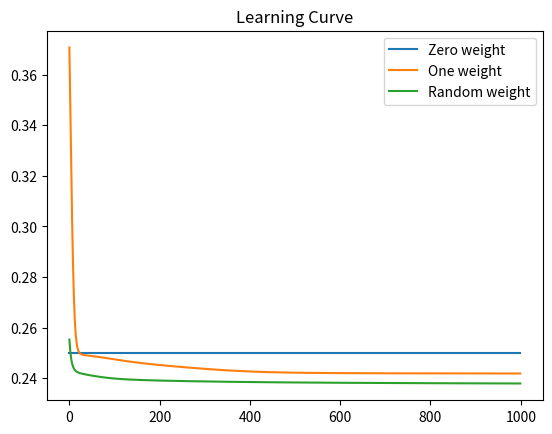

Write Python code to recreate this figure.
import numpy as np
import matplotlib.pyplot as plt

num_points = 100
cl1 = np.random.multivariate_normal([0, 0], [[1, 0], [0, 1]], num_points)
cl2 = np.random.multivariate_normal([0, 0], [[1, 0], [0, 1]], num_points)
cl1_labels = np.ones(num_points)
cl2_labels = np.zeros(num_points)

train_data = np.concatenate((cl1[0:80, :], cl2[0:80, :]), axis=0)
test_data = np.concatenate((cl1[80:100, :], cl2[80:100, :]), axis=0)
train_label = np.concatenate((cl1_labels[0:80], cl2_labels[0:80]))
test_label = np.concatenate((cl1_labels[80:100], cl2_labels[80:100]))


def sig(z):
    return 1/(1+np.exp(-z))


def gradient_descent(X, Y, num_iter, lr, w1, w2):
    loss = []
    while num_iter > 0:
        X2 = np.tanh(np.matmul(X, w1))
        X3 = sig(np.matmul(X2, w2.T))
        l = np.sum((Y-X3)**2) / 160
        loss.append(l)

        der2 = 0
        for i in range(160):
            der2 += (Y[i] - X3[i]) * X3[i] * (1 - X3[i]) * X2[i, :]
        w2 += 2 * lr * der2/160

        der1 = 0
        for i in range(160):
            der1 += (Y[i]-X3[i])*X3[i]*(1-X3[i]) * \
                np.array((X[i, :]*(w2[0] * (1-X2[i, 0]**2)),
                          X[i, :]*(w2[1] * (1-X2[i, 1]**2)))).T
        w1 += 2 * lr * der1/160

        num_iter -= 1

    acc = 0
    l1 = np.tanh(np.matmul(test_data, w1))
    y1 = sig(np.matmul(l1, w2.T))
    for i in range(40):
        if y1[i] >= 0.5:
            if test_label[i] == 1:
                acc += 1
        else:
            if test_label[i] == 0:
                acc += 1

    return(loss, acc)


o1 = gradient_descent(train_data, train_label, 1000,
                      1, np.zeros((2, 2)), np.zeros(2))
o2 = gradient_descent(train_data, train_label, 1000,
                      1, np.ones((2, 2)), np.ones(2))
o3 = gradient_descent(train_data, train_label, 1000, 1,
                      np.random.uniform(-1, 1, size=(2, 2)), np.random.uniform(-1, 1, 2))

print("Accuracy with zero weight = ", o1[1]/40)
print("Accuracy with one weight = ", o2[1]/40)
print("Accuracy with random weight = ", o3[1]/40)

plt.plot(np.array(o1[0]), label='Zero weight')
plt.plot(np.array(o2[0]), label='One weight')
plt.plot(np.array(o3[0]), label='Random weight')
plt.title('Learning Curve')
plt.legend()
plt.savefig('1_plots.png')
plt.show()
